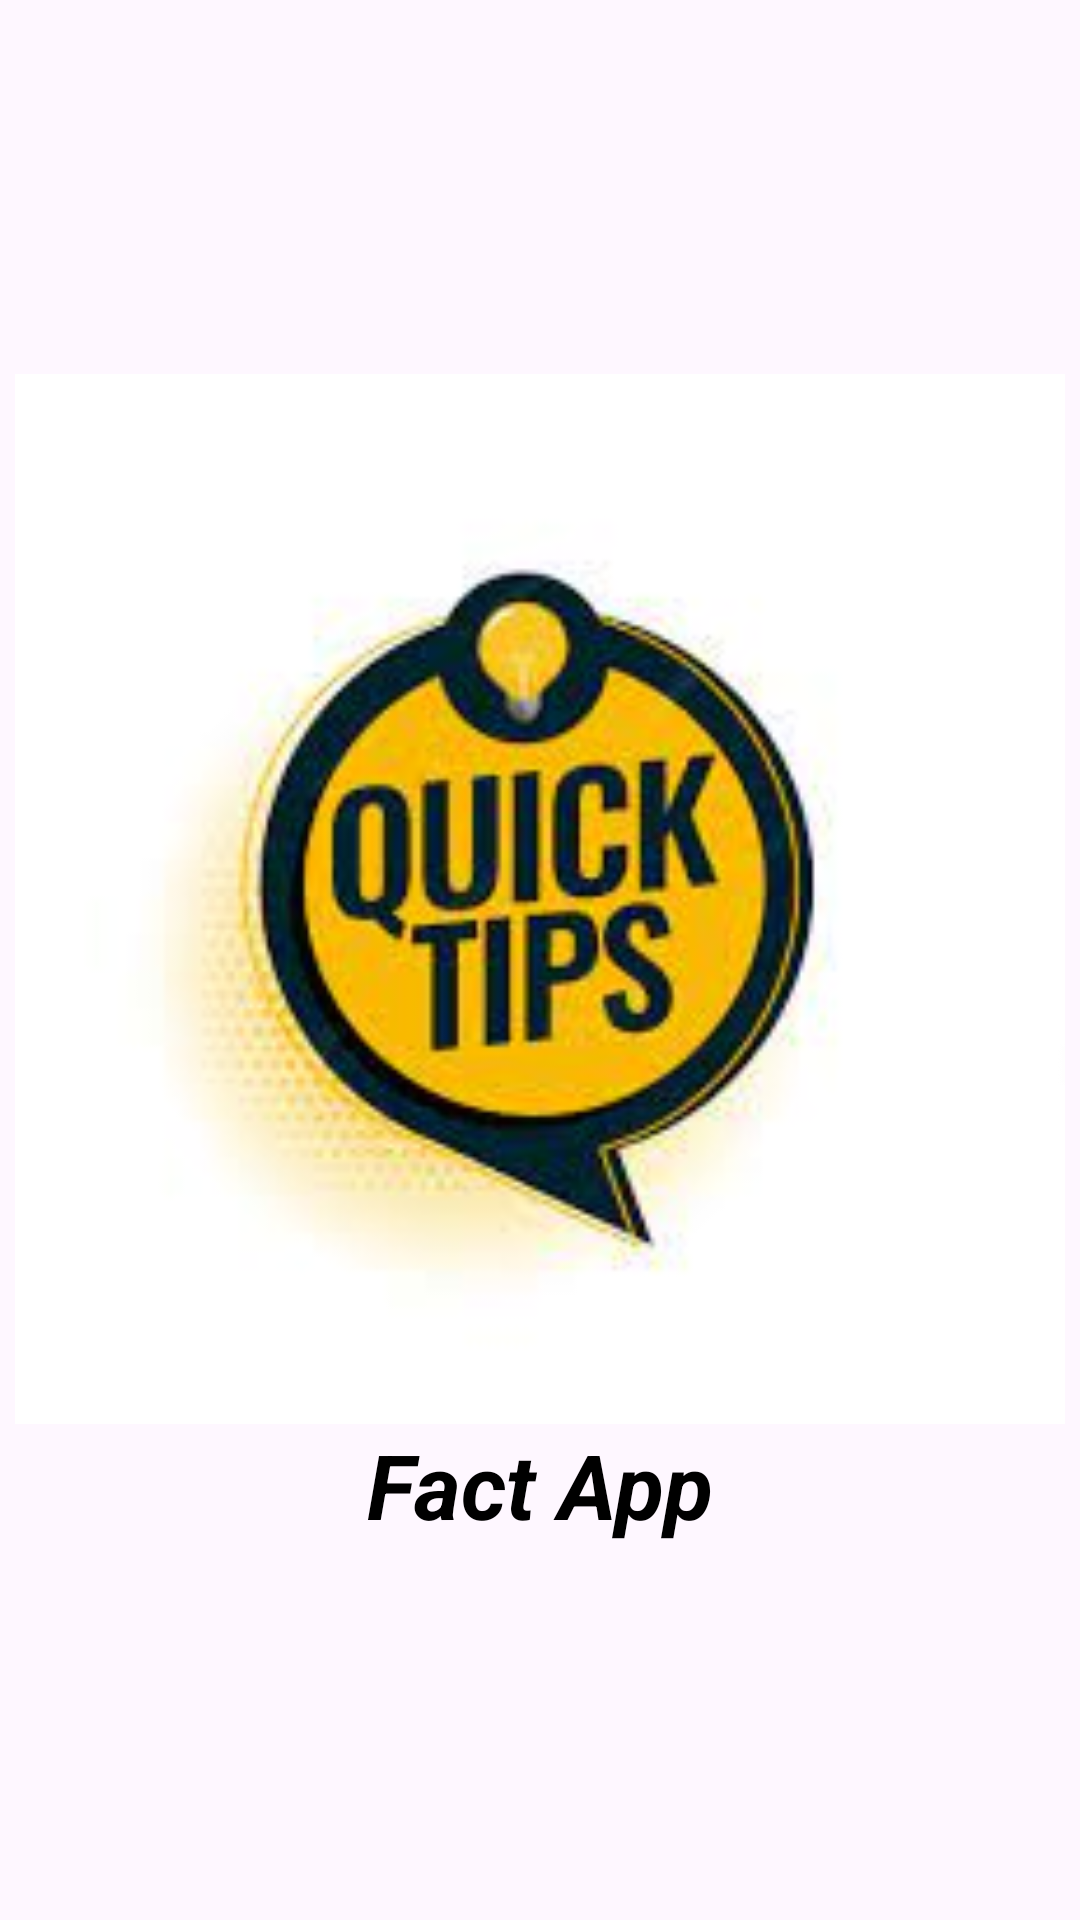

Android layout source for this screen:
<!-- AndroidManifest.xml: application theme Theme.FactApp2 -->
<!-- res/layout/activity_splashactivity.xml -->
<?xml version="1.0" encoding="utf-8"?>
<LinearLayout xmlns:android="http://schemas.android.com/apk/res/android"
    xmlns:app="http://schemas.android.com/apk/res-auto"
    xmlns:tools="http://schemas.android.com/tools"
    android:layout_width="match_parent"
    android:layout_gravity="center"
    android:gravity="center"
    android:orientation="vertical"
    android:layout_height="match_parent"
    tools:context=".Splashactivity">

 <ImageView
     android:layout_width="350dp"
     android:src="@drawable/fc"
     android:layout_height="350dp">

 </ImageView>


 <TextView
     android:id="@+id/bb"
     android:layout_width="match_parent"
     android:layout_height="wrap_content"
     android:text="Fact App"
     android:textAlignment="center"
     android:textColor="@color/black"
     android:textSize="30dp"
     android:textStyle="bold|italic">

 </TextView>
</LinearLayout>
<!-- resources referenced by this layout -->
<resources>
  <color name="black">#FF000000</color>
  <!-- drawable fc: jpeg bitmap (drawable, 6685 bytes) -->
  <style name="Theme.FactApp2" parent="Base.Theme.FactApp2" />
  <style name="Base.Theme.FactApp2" parent="Theme.Material3.DayNight.NoActionBar">
          
          <item name="colorPrimary">@color/lorange</item>
      </style>
  <color name="lorange">#E19914</color>
</resources>
